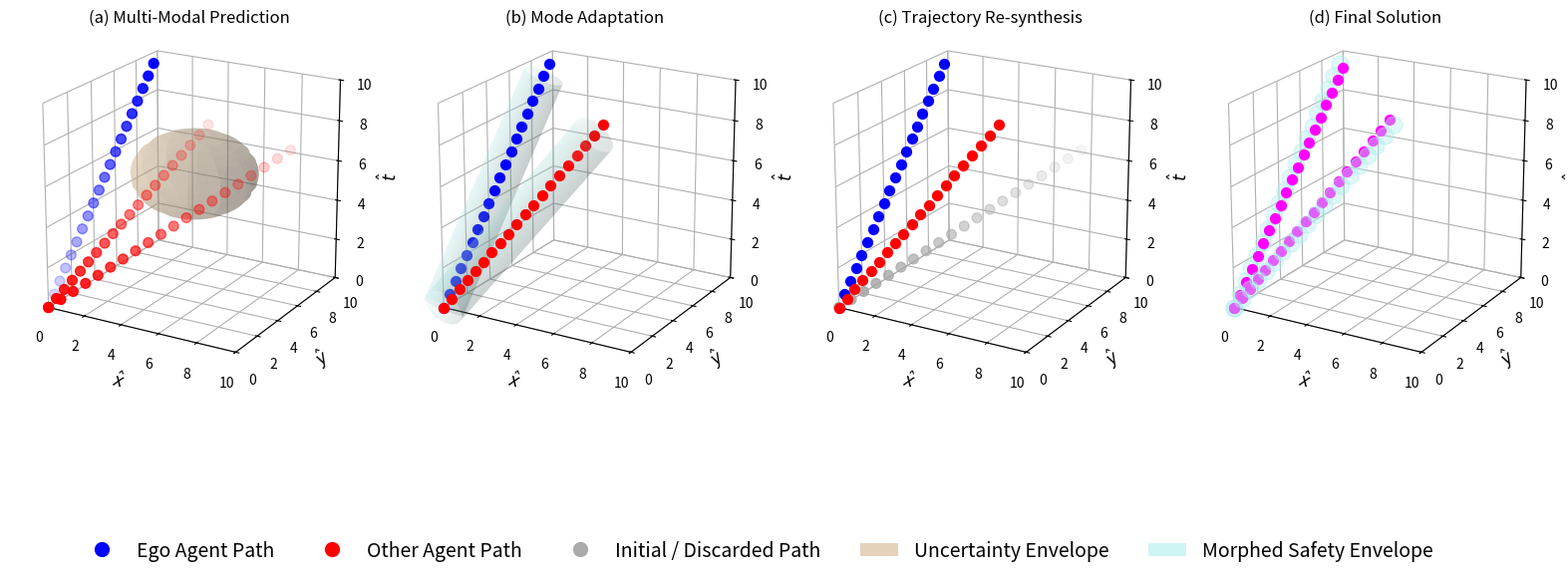

The script that saved this image:
import matplotlib.pyplot as plt
import numpy as np
from matplotlib.patches import Patch
from matplotlib.lines import Line2D

# --- Helper function to plot an ellipsoid (a) ---
def plot_ellipsoid(ax, center, radii, color):
    """Plots a 3D ellipsoid surface."""
    u = np.linspace(0, 2 * np.pi, 50)
    v = np.linspace(0, np.pi, 50)
    
    x = center[0] + radii[0] * np.outer(np.cos(u), np.sin(v))
    y = center[1] + radii[1] * np.outer(np.sin(u), np.sin(v))
    z = center[2] + radii[2] * np.outer(np.ones_like(u), np.cos(v))
    
    ax.plot_surface(x, y, z, color=color, alpha=0.3, rstride=4, cstride=4, linewidth=0)

# --- Helper function to plot a tube around a path (b, d) ---
def plot_tube(ax, path_x, path_y, path_z, radius, color):
    """
    Plots a 3D tube surface around a given path.
    This is a simplified approach; a more complex one would use a mesh.
    """
    # Create points for the tube surface
    u = np.linspace(0, 2 * np.pi, 30) # Angle around the path
    
    # This is a 'hacky' but effective way to build the tube
    # It creates circles at each point along the path oriented perpendicular to the path
    for i in range(len(path_x) - 1):
        # Vector along the path
        v_path = np.array([path_x[i+1] - path_x[i],
                           path_y[i+1] - path_y[i],
                           path_z[i+1] - path_z[i]])
        v_path = v_path / np.linalg.norm(v_path)
        
        # Find two orthogonal vectors
        v_1 = np.cross(v_path, [0, 0, 1])
        if np.linalg.norm(v_1) < 1e-6:
             v_1 = np.cross(v_path, [0, 1, 0])
        v_1 = v_1 / np.linalg.norm(v_1)
        v_2 = np.cross(v_path, v_1)
        v_2 = v_2 / np.linalg.norm(v_2)
        
        # Generate circle points
        circle_x = path_x[i] + radius * (v_1[0] * np.cos(u) + v_2[0] * np.sin(u))
        circle_y = path_y[i] + radius * (v_1[1] * np.cos(u) + v_2[1] * np.sin(u))
        circle_z = path_z[i] + radius * (v_1[2] * np.cos(u) + v_2[2] * np.sin(u))
        
        # Plot this segment as a surface (we need 2 circles to make a segment)
        if i > 0:
            seg_x = np.array([prev_circle_x, circle_x])
            seg_y = np.array([prev_circle_y, circle_y])
            seg_z = np.array([prev_circle_z, circle_z])
            ax.plot_surface(seg_x, seg_y, seg_z, color=color, alpha=0.15, linewidth=0)

        prev_circle_x, prev_circle_y, prev_circle_z = circle_x, circle_y, circle_z


# --- 1. Define Colors ---
colors = {
    'ego_blue': '#0000FF',
    'other_red': '#FF0000',
    'discarded_gray': '#AAAAAA',
    'uncertainty_env': '#D2B48C', # Tan/Gold
    'morphed_env': '#AFEEEE',     # Pale turquoise
    'final_magenta': '#FF00FF'
}

# --- 2. Create Figure and 3D Axes ---
fig, axes = plt.subplots(1, 4, figsize=(20, 7), subplot_kw={'projection': '3d'})
plt.subplots_adjust(bottom=0.25, wspace=0.1) # Make room for legend

# --- 3. MOCK DATA: You MUST replace this with your own data ---
n_points = 20
t = np.linspace(0, 10, n_points)
alpha_fade = np.linspace(1, 0.1, n_points) # For fading paths

# (a) Multi-Modal Prediction Data
path_a_ego = np.array([t * 0.1, t * 0.8, t])
path_a_other1 = np.array([t * 0.8, t * 0.1, t])
path_a_other2 = np.array([t, t * 0.5, t * 0.8])
env_a_center = [5, 5, 6]
env_a_radii = [3, 3, 2]

# (b) Mode Adaptation Data
path_b_ego = np.array([t * 0.1, t * 0.8, t])
path_b_other = np.array([t * 0.8, t * 0.1, t])

# (c) Trajectory Re-synthesis Data
path_c_ego = np.array([t * 0.1, t * 0.8, t])
path_c_other = np.array([t * 0.8, t * 0.1, t])
path_c_discarded = np.array([t, t * 0.5, t * 0.8])

# (d) Final Solution Data
path_d_ego = np.array([t * 0.1, t * 0.8, t])
path_d_other = np.array([t * 0.8, t * 0.1, t])
# The "final" paths are slightly different, as shown in magenta
path_d_final_ego = np.array([t * 0.15, t * 0.75, t])
path_d_final_other = np.array([t * 0.75, t * 0.15, t])


# --- 4. Plot each subplot ---

# (a) Multi-Modal Prediction
ax = axes[0]
ax.set_title("(a) Multi-Modal Prediction", y=1.05)
ax.scatter(path_a_ego[0], path_a_ego[1], path_a_ego[2], c=colors['ego_blue'], s=50, alpha=alpha_fade, depthshade=False)
ax.scatter(path_a_other1[0], path_a_other1[1], path_a_other1[2], c=colors['other_red'], s=50, alpha=alpha_fade, depthshade=False)
ax.scatter(path_a_other2[0], path_a_other2[1], path_a_other2[2], c=colors['other_red'], s=50, alpha=alpha_fade, depthshade=False)
plot_ellipsoid(ax, env_a_center, env_a_radii, colors['uncertainty_env'])

# (b) Mode Adaptation
ax = axes[1]
ax.set_title("(b) Mode Adaptation", y=1.05)
ax.scatter(path_b_ego[0], path_b_ego[1], path_b_ego[2], c=colors['ego_blue'], s=50, alpha=1, depthshade=False)
ax.scatter(path_b_other[0], path_b_other[1], path_b_other[2], c=colors['other_red'], s=50, alpha=1, depthshade=False)
# Plot tubes around the paths
plot_tube(ax, path_b_ego[0], path_b_ego[1], path_b_ego[2], radius=1.0, color=colors['morphed_env'])
plot_tube(ax, path_b_other[0], path_b_other[1], path_b_other[2], radius=1.0, color=colors['morphed_env'])

# (c) Trajectory Re-synthesis
ax = axes[2]
ax.set_title("(c) Trajectory Re-synthesis", y=1.05)
ax.scatter(path_c_ego[0], path_c_ego[1], path_c_ego[2], c=colors['ego_blue'], s=50, alpha=1, depthshade=False)
ax.scatter(path_c_other[0], path_c_other[1], path_c_other[2], c=colors['other_red'], s=50, alpha=1, depthshade=False)
ax.scatter(path_c_discarded[0], path_c_discarded[1], path_c_discarded[2], c=colors['discarded_gray'], s=50, alpha=alpha_fade, depthshade=False)

# (d) Final Solution
ax = axes[3]
ax.set_title("(d) Final Solution", y=1.05)
# Plot the cyan "morphed" paths from (b)
ax.scatter(path_d_ego[0], path_d_ego[1], path_d_ego[2], c=colors['morphed_env'], s=150, alpha=0.4, depthshade=False)
ax.scatter(path_d_other[0], path_d_other[1], path_d_other[2], c=colors['morphed_env'], s=150, alpha=0.4, depthshade=False)
# Plot the final "chosen" paths over top
ax.scatter(path_d_final_ego[0], path_d_final_ego[1], path_d_final_ego[2], c=colors['final_magenta'], s=50, alpha=1, depthshade=False)
ax.scatter(path_d_final_other[0], path_d_final_other[1], path_d_final_other[2], c=colors['final_magenta'], s=50, alpha=1, depthshade=False)

# --- 5. Style all axes ---
for ax in axes.flat:
    ax.set_xlabel('$\hat{x}$', fontsize=12)
    ax.set_ylabel('$\hat{y}$', fontsize=12)
    ax.set_zlabel('$\hat{t}$', fontsize=12)
    
    # Set a consistent view angle
    ax.view_init(elev=20, azim=-60)
    
    # Set grid
    ax.grid(True, linestyle=':', alpha=0.7)
    
    # Set aspect ratio to be more cube-like
    ax.set_box_aspect([1, 1, 1])
    
    # Set consistent axis limits (YOU MUST CHANGE THIS TO FIT YOUR DATA)
    ax.set_xlim(0, 10)
    ax.set_ylim(0, 10)
    ax.set_zlim(0, 10)
    
    # Remove axis pane fill
    ax.xaxis.set_pane_color((1.0, 1.0, 1.0, 0.0))
    ax.yaxis.set_pane_color((1.0, 1.0, 1.0, 0.0))
    ax.zaxis.set_pane_color((1.0, 1.0, 1.0, 0.0))


# --- 6. Create Custom Legend ---
legend_elements = [
    Line2D([0], [0], marker='o', color='w', label='Ego Agent Path',
           markerfacecolor=colors['ego_blue'], markersize=12),
    Line2D([0], [0], marker='o', color='w', label='Other Agent Path',
           markerfacecolor=colors['other_red'], markersize=12),
    Line2D([0], [0], marker='o', color='w', label='Initial / Discarded Path',
           markerfacecolor=colors['discarded_gray'], markersize=12),
    Patch(facecolor=colors['uncertainty_env'], alpha=0.6, label='Uncertainty Envelope'),
    Patch(facecolor=colors['morphed_env'], alpha=0.6, label='Morphed Safety Envelope')
]

fig.legend(handles=legend_elements, loc='lower center', bbox_to_anchor=(0.5, 0.02), ncol=5, fontsize=14, frameon=False)

# --- 7. Show Plot ---
plt.show()
